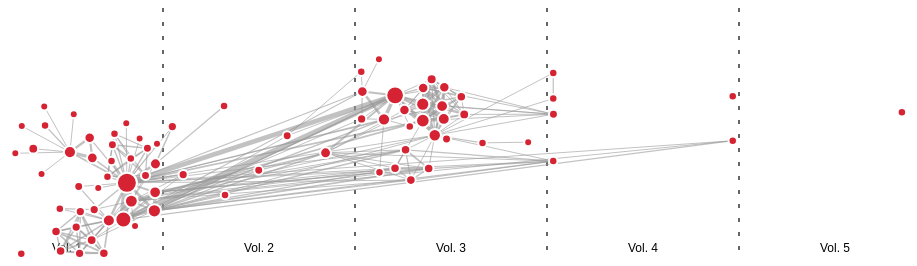
D3 v5 page, settled after 360 driven frames (6 s of simulated time); the page loaded 1 data file(s).



var width = 960;
var height = 250;
var nodeRadius = d3.scaleSqrt().range([4, 10]);
var linkWidth = d3.scaleLinear().range([1, 2 * nodeRadius.range()[0]])
var padding = nodeRadius.range()[1] + 2;
var radius = Math.min(width - padding, height - padding)/2;
var xGravity = d3.scaleOrdinal();
var xMin = d3.scaleOrdinal();
var xMax = d3.scaleOrdinal();

var drag = d3.drag()
  .on('start', dragStart)
  .on('drag', dragging)
  .on('end', dragEnd);

var svg = d3.select('svg')
  .attr('width', width)
  .attr('height', height);

var linkForce = d3.forceLink()
  .id(function(d) { return d.id; })
  .strength(function (d) {
    if (d.source.firstVolume === d.target.firstVolume)
      return 0.2;
    else return Math.pow(0.05, Math.abs(+d.source.firstVolume - +d.target.firstVolume));
  });

var forceSim = d3.forceSimulation()
  .velocityDecay(0.2)
  .force('link', linkForce)
  .force('charge', d3.forceManyBodySampled())
  .force('forceX', d3.forceX().strength(0.01).x(function (d) { return xGravity(d.firstVolume); }))
  .force('forceY', d3.forceY().strength(0.01).y(function (d) { return height / 2; }));

d3.json('jean.json').then(function (graph) {
  var volumes = d3.set(graph.nodes.map(function (d) {
    d.firstVolume = d.chapters.map(function (c) { return c[0]; }).sort()[0];
    return d.firstVolume;
  })).values().sort();

  // Make sure small nodes are drawn on top of larger nodes
  graph.nodes.sort(function (a, b) { return b.chapters.length - a.chapters.length; });

  nodeRadius.domain([graph.nodes[graph.nodes.length-1].chapters.length, graph.nodes[0].chapters.length]);

  linkWidth.domain(d3.extent(graph.links, function (d) { return d.chapters.length; }));

  xGravity.domain(volumes).range(d3.range(0,volumes.length).map(function (d) { return width / (2 * volumes.length) + d * width / volumes.length; }));
  xMin.domain(volumes).range(d3.range(0,volumes.length).map(function (d) { return d * width / volumes.length; }));
  xMax.domain(volumes).range(d3.range(0,volumes.length).map(function (d) { return (d + 1) * width / volumes.length; }));

  graph.nodes.forEach(function (d) { d.x = xGravity(d.firstVolume) + width * (Math.random() - 0.5); d.y = height * (Math.random() - 0.5); });

  var bars = svg.append('g')
    .attr('class', 'bars')
    .selectAll('line')
    .data(volumes.slice(0, volumes.length - 1))
    .enter().append('line')
    .attr('x1', function (d) { return xMax(d); })
    .attr('y1', 0)
    .attr('x2', function (d) { return xMax(d); })
    .attr('y2', height);

  var labels = svg.append('g')
    .attr('class', 'labels')
    .selectAll('text')
    .data(volumes)
    .enter().append('text')
    .attr('x', function (d) { return xGravity(d); })
    .attr('y', height - 10)
    .attr('dy', '0.35em')
    .text(function (d) { return 'Vol. ' + d; });

  var link = svg.append('g')
    .attr('class', 'links')
    .selectAll('line')
    .data(graph.links)
    .enter().append('line')
    .attr('stroke-width', function (d) { return linkWidth(d.chapters.length); });

  var node = svg.append('g')
    .attr('class', 'nodes')
    .selectAll('circle')
    .data(graph.nodes)
    .enter().append('circle')
    .attr('r', function (d) { return nodeRadius(d.chapters.length); })
    .call(drag);

  node.append('title').text(function (d) { return d.name; });

  forceSim.nodes(graph.nodes)
    .on('tick', tick);

  forceSim.force('link').links(graph.links);

  function tick () {
    graph.nodes.forEach(function (d) {
      // Viewport constraint.
      if (d.y < 0 + nodeRadius(d.chapters.length)) d.y = nodeRadius(d.chapters.length);
      else if (d.y > height - nodeRadius(d.chapters.length)) d.y = height - nodeRadius(d.chapters.length);

      // Chapter boundary constraints.
      if (d.x < xMin(d.firstVolume) + nodeRadius(d.chapters.length) + 2) d.x = xMin(d.firstVolume) + nodeRadius(d.chapters.length) + 2;
      else if (d.x > xMax(d.firstVolume) - nodeRadius(d.chapters.length) - 2) d.x = xMax(d.firstVolume) - nodeRadius(d.chapters.length) - 2;
    });

    link
      .attr('x1', function (d) { return d.source.x; })
      .attr('x2', function (d) { return d.target.x; })
      .attr('y1', function (d) { return d.source.y; })
      .attr('y2', function (d) { return d.target.y; });

    node
      .attr('cx', function (d) { return d.x; })
      .attr('cy', function (d) { return d.y; });
  }
});

function dragStart (d) {
  if (!d3.event.active) forceSim.alphaTarget(0.3).restart();
  d.fx = d.x;
  d.fy = d.y;
}

function dragging (d) {
  d.fx = d3.event.x;
  d.fy = d3.event.y;
}

function dragEnd (d) {
  if (!d3.event.active) forceSim.alphaTarget(0);
  d.fx = null;
  d.fy = null;
}

function distance (d) {
  if (d.source.firstVolume === d.target.firstVolume)
    return 30;
  else return 0.95 * Math.abs(xGravity(d.source.firstVolume) - xGravity(d.target.firstVolume));
}


// ── d3-force-sampled.js
// Copyright 2019 Two Six Labs, LLC. v1.0.0 d3-force-sampled https://github.com/twosixlabs/d3-force-sampled/
(function (global, factory) {
    typeof exports === 'object' && typeof module !== 'undefined' ? factory(exports) :
    typeof define === 'function' && define.amd ? define(['exports'], factory) :
    (factory((global.d3 = global.d3 || {})));
    }(this, (function (exports) { 'use strict';
    
    function constant(x) {
      return function() {
        return x;
      };
    }
    
    function manyBodySampled() {
      var nodes,
          alpha,
          strength = constant(-30),
          strengths,
          indicesRepulse,
          prevIndex = 0,
          distanceMin2 = 1,
          distanceMax2 = Infinity,
          neighborSize = function () {
            return 15;
          },
          updateSize = function (nodes) { return Math.pow(nodes.length, 0.75); },
          sampleSize = function (nodes) { return Math.pow(nodes.length, 0.25); },
          numNeighbors,
          numUpdate,
          numSamples,
          chargeMultiplier = function (nodes) {
            return nodes.length < 100 ? 1 : nodes.length < 200 ? 3 : Math.sqrt(nodes.length);
          },
          cMult,
          rand = Math.random;
    
      function addRandomNode(node) {
        var randIdx = Math.floor(rand() * nodes.length),
            randNode = nodes[randIdx],
            randDist = (node.x - randNode.x) * (node.x - randNode.x) + (node.y - randNode.y) * (node.y - randNode.y),
            currIdx,
            currNode,
            currDist,
            maxI,
            maxDist = -Infinity,
            i = -1;
    
        // Is this already in the list?
        if (node.nearest.indexOf(randIdx) >= 0) return;
    
        // If there is room for another, add it.
        if (node.nearest.length < numNeighbors) {
          node.nearest.push(randIdx);
          return;
        }
    
        // Replace the farthest away "neighbor" with the new node.
        while (++i < node.nearest.length) {
          currIdx = node.nearest[i];
          currNode = nodes[currIdx];
          currDist = Math.hypot(node.x - currNode.x, node.y - currNode.y);
          if (currDist > maxDist) {
            maxI = i;
            maxDist = currDist;
          }
        }
    
        if (randDist < maxDist) {
          node.nearest[maxI] = randIdx;
        }
      }
    
      function getRandIndices(indices, num) {
        num = Math.floor(num);
        var i,
            n = nodes.length,
            cnt = n - num,
            randIdx,
            temp;
    
        // Choose random indices.
        for (i = n-1; i >= cnt; --i) {
          randIdx = Math.floor(rand() * i);
          temp = indices[randIdx];
          indices[randIdx] = indices[i];
          indices[i] = temp;
        }
    
        return indices.slice(cnt);
      }
    
      function approxRepulse(node) {
        var i,
            randIndices,
            currNode,
            w,
            x,
            y,
            l;
    
        // Choose random nodes to update.
        randIndices = getRandIndices(indicesRepulse, numSamples);
    
        for (i = randIndices.length - 1; i >= 0; --i) {
          currNode = nodes[randIndices[i]];
    
          if (currNode === node) continue;
    
          x = currNode.x - node.x;
          y = currNode.y - node.y;
          l = x * x + y * y;
    
          if (l >= distanceMax2) continue;
    
          // Limit forces for very close nodes; randomize direction if coincident.
          if (x === 0) x = (rand() - 0.5) * 1e-6, l += x * x;
          if (y === 0) y = (rand() - 0.5) * 1e-6, l += y * y;
          if (l < distanceMin2) l = Math.sqrt(distanceMin2 * l);
    
          w = strengths[node.index] * alpha * cMult / l;
          node.vx += x * w;
          node.vy += y * w;
        }
      }
    
      function constantRepulse(node) {
        var i,
            nearest,
            currNode,
            w,
            x,
            y,
            l;
    
        // Update the list of nearest nodes.
        if (numNeighbors) addRandomNode(node);
    
        nearest = node.nearest;
    
        if (numNeighbors) for (i = nearest.length - 1; i >= 0; --i) {
          currNode = nodes[nearest[i]];
    
          if (currNode === node) continue;
    
          x = currNode.x - node.x;
          y = currNode.y - node.y;
          l = x * x + y * y;
    
          if (l >= distanceMax2) continue;
    
          // Limit forces for very close nodes; randomize direction if coincident.
          if (x === 0) x = (rand() - 0.5) * 1e-6, l += x * x;
          if (y === 0) y = (rand() - 0.5) * 1e-6, l += y * y;
          if (l < distanceMin2) l = Math.sqrt(distanceMin2 * l);
    
          w = strengths[node.index] * alpha * cMult / l;
          node.vx += x * w;
          node.vy += y * w;
        }
      }
    
      function force(_) {
        var i = 0, j = prevIndex, n = nodes.length, upperIndex = prevIndex + numUpdate;
        for (alpha = _; i < n || j < upperIndex; ++i, ++j) {
          if (j < upperIndex) approxRepulse(nodes[j%n]);
          if (numNeighbors && i < n) constantRepulse(nodes[i]);
        }
        prevIndex = upperIndex % n;
      }
    
      function initialize() {
        if (!nodes) return;
        var i, n = nodes.length, node;
        indicesRepulse = new Array(n);
        for (i = 0; i < n; ++i) indicesRepulse[i] = i;
        strengths = new Array(n);
        
        // Cannot be negative.
        numNeighbors = Math.min(Math.ceil(neighborSize(nodes)), n);
        numNeighbors = numNeighbors < 0 ? 0 : Math.min(numNeighbors, nodes.length);
        numUpdate = Math.ceil(updateSize(nodes));
        numUpdate = numUpdate < 0 ? 0 : Math.min(numUpdate, n);
        numSamples = Math.ceil(sampleSize(nodes));
        numSamples = numSamples < 0 ? 0 : Math.min(numSamples, n);
    
        cMult = chargeMultiplier(nodes);
    
        alpha = 1;
        for (i = 0; i < n; ++i) {
          node = nodes[i];
          strengths[node.index] = +strength(node, i, nodes);
          node.nearest = [];
          while (node.nearest.length < numNeighbors) addRandomNode(node);
        }
      }
    
      force.initialize = function(_) {
        nodes = _;
        initialize();
      };
    
      force.strength = function(_) {
        return arguments.length ? (strength = typeof _ === "function" ? _ : constant(+_), initialize(), force) : strength;
      };
    
      force.distanceMin = function(_) {
        return arguments.length ? (distanceMin2 = _ * _, force) : Math.sqrt(distanceMin2);
      };
    
      force.distanceMax = function(_) {
        return arguments.length ? (distanceMax2 = _ * _, force) : Math.sqrt(distanceMax2);
      };
    
      force.neighborSize = function(_) {
        return arguments.length ? (neighborSize = typeof _ === "function" ? _ : constant(+_), initialize(), force) : neighborSize;
      };
    
      force.updateSize = function(_) {
        return arguments.length ? (updateSize = typeof _ === "function" ? _ : constant(+_), initialize(), force) : updateSize;
      };
    
      force.sampleSize = function(_) {
        return arguments.length ? (sampleSize = typeof _ === "function" ? _ : constant(+_), initialize(), force) : sampleSize;
      };
    
      force.chargeMultiplier = function(_) {
        return arguments.length ? (chargeMultiplier = typeof _ === "function" ? _ : constant(+_), initialize(), force) : chargeMultiplier;
      };
    
      force.source = function(_) {
        return arguments.length ? (rand = _, force) : rand;
      };
    
      return force;
    }
    
    exports.forceManyBodySampled = manyBodySampled;
    
    Object.defineProperty(exports, '__esModule', { value: true });
    
    })));
    

### data: jean.json
{
 "nodes": [
  {
   "id": "TH",
   "chapters": [
    "1.4.1",
    "3.8.9",
    "5.9.4",
    "2.2.2",
    "5.3.3",
    "3.8.18",
    "3.8.19",
    "2.5.10",
    "... 19 more items"
   ],
   "name": "Th\\'enardier"
  },
  {
   "id": "MN",
   "chapters": [
    "3.2.6",
    "4.6.1"
   ],
   "name": "Magnon"
  },
  {
   "id": "FT",
   "chapters": [
    "1.3.3",
    "1.3.2",
    "1.3.7",
    "3.6.6",
    "1.3.4",
    "1.3.8"
   ],
   "name": "F\\'elix Tholomy\\`es"
  },
  {
   "id": "BA",
   "chapters": [
    "4.12.6",
    "4.12.4",
    "4.12.3",
    "3.4.4",
    "4.14.1",
    "4.14.3",
    "3.4.1",
    "4.11.4",
    "... 1 more items"
   ],
   "name": "Bahorel"
  },
  {
   "id": "BB",
   "chapters": [
    "3.8.21",
    "4.6.3",
    "3.8.20",
    "3.7.3",
    "4.8.4"
   ],
   "name": "Babet"
  },
  {
   "id": "BL",
   "chapters": [
    "1.3.3",
    "1.3.2",
    "1.3.8",
    "1.3.6",
    "1.3.4"
   ],
   "name": "Blacheville"
  },
  {
   "id": "BM",
   "chapters": [
    "1.7.10",
    "1.7.9",
    "1.5.12"
   ],
   "name": "Monsieur Bamatabois"
  },
  {
   "id": "JV",
   "chapters": [
    "5.1.24",
    "5.5.5",
    "5.5.4",
    "5.5.7",
    "5.5.8",
    "1.5.13",
    "3.8.18",
    "3.8.19",
    "... 105 more items"
   ],
   "name": "Jean Valjean"
  },
  "... 72 more items"
 ],
 "links": [
  {
   "source": "EN",
   "target": "GT",
   "chapters": [
    "4.1.6",
    "5.1.23",
    "4.12.3"
   ]
  },
  {
   "source": "BJ",
   "target": "GU",
   "chapters": [
    "4.6.3",
    "4.8.4"
   ]
  },
  {
   "source": "MA",
   "target": "TH",
   "chapters": [
    "5.9.4",
    "3.8.4"
   ]
  },
  {
   "source": "BB",
   "target": "QU",
   "chapters": [
    "3.8.21",
    "3.8.20",
    "4.8.4"
   ]
  },
  {
   "source": "EN",
   "target": "QU",
   "chapters": [
    "4.12.8"
   ]
  },
  {
   "source": "BL",
   "target": "ZE",
   "chapters": [
    "1.3.3",
    "1.3.8",
    "1.3.4"
   ]
  },
  {
   "source": "JA",
   "target": "PO",
   "chapters": [
    "1.8.5"
   ]
  },
  {
   "source": "BA",
   "target": "EN",
   "chapters": [
    "4.14.1",
    "4.12.6",
    "4.12.4",
    "4.12.3"
   ]
  },
  "... 246 more items"
 ]
}